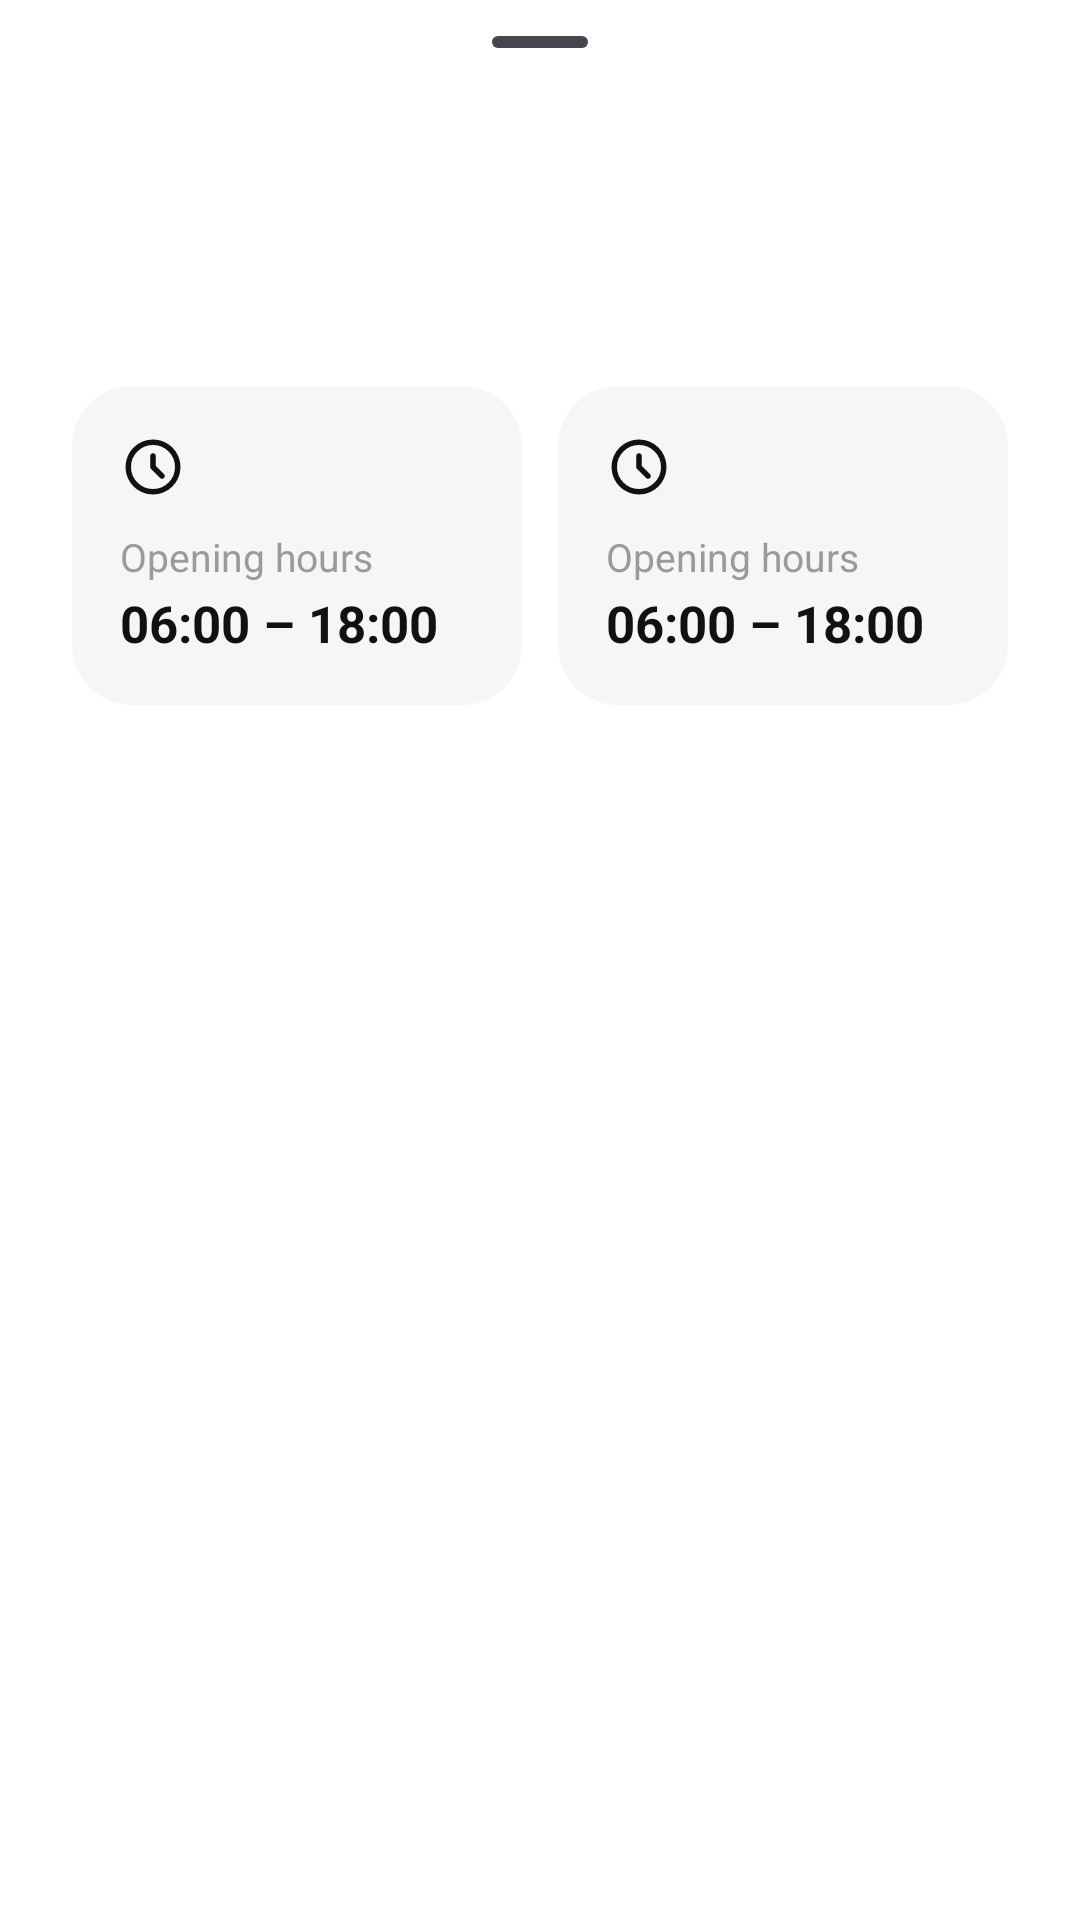

Layout XML and referenced resources for this Android screen:
<!-- AndroidManifest.xml: application theme Theme.SolarGrid -->
<!-- res/layout/sheet_booking_detail.xml -->
<?xml version="1.0" encoding="utf-8"?>
<androidx.core.widget.NestedScrollView xmlns:android="http://schemas.android.com/apk/res/android"
    xmlns:app="http://schemas.android.com/apk/res-auto"
    xmlns:tools="http://schemas.android.com/tools"
    android:layout_width="match_parent"
    android:layout_height="wrap_content">

    <LinearLayout
        android:layout_width="match_parent"
        android:layout_height="wrap_content"
        android:orientation="vertical"
        android:paddingStart="@dimen/space_lg"
        android:paddingEnd="@dimen/space_lg"
        android:paddingBottom="@dimen/space_lg">

        <com.google.android.material.bottomsheet.BottomSheetDragHandleView
            android:layout_width="match_parent"
            android:layout_height="wrap_content" />

        <LinearLayout
            android:layout_width="match_parent"
            android:layout_height="wrap_content"
            android:gravity="center_vertical"
            android:orientation="horizontal">

            <TextView
                android:id="@+id/tvDetailStation"
                android:layout_width="0dp"
                android:layout_height="wrap_content"
                android:layout_weight="1"
                android:ellipsize="end"
                android:maxLines="2"
                android:textColor="@color/text_primary"
                android:textSize="24sp"
                android:textStyle="bold"
                tools:text="Colombo Fort Solar Hub" />

            <TextView
                android:id="@+id/tvDetailStatus"
                android:layout_width="wrap_content"
                android:layout_height="wrap_content"
                android:layout_marginStart="@dimen/space_sm"
                android:background="@drawable/bg_status_pill"
                android:paddingStart="10dp"
                android:paddingTop="3dp"
                android:paddingEnd="10dp"
                android:paddingBottom="3dp"
                android:textSize="@dimen/text_small"
                android:textStyle="bold"
                tools:text="@string/booking_status_approved" />
        </LinearLayout>

        <TextView
            android:id="@+id/tvDetailTime"
            android:layout_width="wrap_content"
            android:layout_height="wrap_content"
            android:layout_marginTop="@dimen/space_xs"
            android:textColor="@color/text_secondary"
            android:textSize="15sp"
            tools:text="Tue, 29 Sep · 09:00 – 10:00" />

        <LinearLayout
            android:layout_width="match_parent"
            android:layout_height="wrap_content"
            android:layout_marginTop="@dimen/space_lg"
            android:baselineAligned="false"
            android:orientation="horizontal">

            <include
                android:id="@+id/infoEnergy"
                layout="@layout/item_station_info" />

            <Space
                android:layout_width="12dp"
                android:layout_height="0dp" />

            <include
                android:id="@+id/infoCost"
                layout="@layout/item_station_info" />
        </LinearLayout>

        
        <LinearLayout
            android:id="@+id/layoutQr"
            android:layout_width="match_parent"
            android:layout_height="wrap_content"
            android:layout_marginTop="@dimen/space_lg"
            android:background="@drawable/bg_info_tile"
            android:gravity="center_horizontal"
            android:orientation="vertical"
            android:padding="@dimen/space_md"
            android:visibility="gone"
            tools:visibility="visible">

            <ImageView
                android:id="@+id/ivQr"
                android:layout_width="220dp"
                android:layout_height="220dp"
                android:background="@color/white"
                android:contentDescription="@string/booking_qr_description"
                android:padding="@dimen/space_sm"
                android:scaleType="fitCenter" />

            <TextView
                android:layout_width="wrap_content"
                android:layout_height="wrap_content"
                android:layout_marginTop="12dp"
                android:gravity="center"
                android:text="@string/booking_qr_hint"
                android:textColor="@color/text_secondary"
                android:textSize="@dimen/text_small" />
        </LinearLayout>

        
        <TextView
            android:id="@+id/tvDetailNote"
            android:layout_width="match_parent"
            android:layout_height="wrap_content"
            android:layout_marginTop="@dimen/space_lg"
            android:textColor="@color/text_primary"
            android:textSize="15sp"
            android:visibility="gone"
            tools:text="@string/booking_note_pending"
            tools:visibility="visible" />

        
        <TextView
            android:id="@+id/tvDetailRule"
            android:layout_width="match_parent"
            android:layout_height="wrap_content"
            android:layout_marginTop="@dimen/space_md"
            android:textColor="@color/text_secondary"
            android:textSize="@dimen/text_small"
            android:visibility="gone"
            tools:text="You can change or cancel until Mon, 28 Sep · 21:00."
            tools:visibility="visible" />

        <LinearLayout
            android:id="@+id/layoutActions"
            android:layout_width="match_parent"
            android:layout_height="wrap_content"
            android:layout_marginTop="@dimen/space_md"
            android:orientation="horizontal"
            android:visibility="gone"
            tools:visibility="visible">

            <com.google.android.material.button.MaterialButton
                android:id="@+id/btnCancelBooking"
                style="@style/Widget.Material3.Button.OutlinedButton"
                android:layout_width="0dp"
                android:layout_height="@dimen/button_height"
                android:layout_weight="1"
                android:text="@string/booking_cancel"
                android:textColor="@color/error_red"
                android:textSize="16sp"
                app:cornerRadius="@dimen/pill_radius"
                app:strokeColor="@color/field_border" />

            <Space
                android:layout_width="12dp"
                android:layout_height="0dp" />

            <com.google.android.material.button.MaterialButton
                android:id="@+id/btnChangeTime"
                style="@style/Widget.SolarGrid.Button.Primary"
                android:layout_width="0dp"
                android:layout_weight="1"
                android:text="@string/booking_change_time" />
        </LinearLayout>
    </LinearLayout>
</androidx.core.widget.NestedScrollView>
<!-- res/layout/item_station_info.xml (included above) -->
<?xml version="1.0" encoding="utf-8"?>
<LinearLayout xmlns:android="http://schemas.android.com/apk/res/android"
    xmlns:tools="http://schemas.android.com/tools"
    android:layout_width="0dp"
    android:layout_height="wrap_content"
    android:layout_weight="1"
    android:background="@drawable/bg_info_tile"
    android:orientation="vertical"
    android:padding="@dimen/space_md">

    <ImageView
        android:id="@+id/ivInfoIcon"
        android:layout_width="22dp"
        android:layout_height="22dp"
        android:importantForAccessibility="no"
        tools:src="@drawable/ic_schedule" />

    <TextView
        android:id="@+id/tvInfoLabel"
        android:layout_width="wrap_content"
        android:layout_height="wrap_content"
        android:layout_marginTop="10dp"
        android:textColor="@color/text_hint"
        android:textSize="@dimen/text_small"
        tools:text="@string/station_info_hours" />

    <TextView
        android:id="@+id/tvInfoValue"
        android:layout_width="wrap_content"
        android:layout_height="wrap_content"
        android:layout_marginTop="2dp"
        android:textColor="@color/text_primary"
        android:textSize="@dimen/text_station_stat"
        android:textStyle="bold"
        tools:text="06:00 – 18:00" />
</LinearLayout>
<!-- resources referenced by this layout -->
<resources>
  <color name="error_red">#FFD32F2F</color>
  <color name="field_border">#FFD5D5D5</color>
  <color name="text_hint">#FF9A9A9A</color>
  <color name="text_primary">#FF111111</color>
  <color name="text_secondary">#FF333333</color>
  <color name="white">#FFFFFFFF</color>
  <dimen name="button_height">54dp</dimen>
  <dimen name="pill_radius">28dp</dimen>
  <dimen name="space_lg">24dp</dimen>
  <dimen name="space_md">16dp</dimen>
  <dimen name="space_sm">8dp</dimen>
  <dimen name="space_xs">4dp</dimen>
  <dimen name="text_small">13sp</dimen>
  <dimen name="text_station_stat">17sp</dimen>
  <!-- drawable bg_info_tile (drawable) -->
  <?xml version="1.0" encoding="utf-8"?>
  <shape xmlns:android="http://schemas.android.com/apk/res/android"
      android:shape="rectangle">
      <corners android:radius="20dp" />
      <solid android:color="@color/surface_soft" />
  </shape>
  <!-- drawable bg_status_pill (drawable) -->
  <?xml version="1.0" encoding="utf-8"?>
  <shape xmlns:android="http://schemas.android.com/apk/res/android"
      android:shape="rectangle">
      <corners android:radius="100dp" />
      <solid android:color="@color/white" />
  </shape>
  <string name="booking_cancel">Cancel booking</string>
  <string name="booking_change_time">Change time</string>
  <string name="booking_note_pending">Waiting for a Grid Operator to approve. Your QR code will appear here.</string>
  <string name="booking_qr_description">QR code for this booking</string>
  <string name="booking_qr_hint">Show this QR at the station. The operator scans it to start charging.</string>
  <string name="booking_status_approved">Approved</string>
  <string name="station_info_hours">Opening hours</string>
  <style name="Widget.SolarGrid.Button.Primary" parent="Widget.Material3.Button">
          <item name="android:layout_width">match_parent</item>
          <item name="android:layout_height">@dimen/button_height</item>
          <item name="backgroundTint">@color/selector_button_primary_bg</item>
          <item name="android:textColor">@color/selector_button_primary_text</item>
          <item name="android:textSize">16sp</item>
          <item name="android:textStyle">bold</item>
          <item name="cornerRadius">@dimen/pill_radius</item>
      </style>
  <style name="Theme.SolarGrid" parent="Base.Theme.SolarGrid" />
  <color name="surface_soft">#FFF6F6F4</color>
  <style name="Base.Theme.SolarGrid" parent="Theme.Material3.Light.NoActionBar">
          <item name="colorPrimary">@color/accent_gold</item>
          <item name="colorOnPrimary">@color/text_primary</item>
          <item name="colorSecondary">@color/primary_blue</item>
          <item name="colorOnSecondary">@color/white</item>
          <item name="colorError">@color/error_red</item>
          <item name="android:colorBackground">@color/white</item>
          <item name="android:statusBarColor" tools:targetApi="l">@android:color/transparent</item>
          <item name="android:windowLightStatusBar" tools:targetApi="m">true</item>
          <item name="bottomSheetDialogTheme">@style/ThemeOverlay.SolarGrid.BottomSheetDialog</item>
      </style>
  <color name="accent_gold">#FFFFCC00</color>
  <color name="primary_blue">#FF4D7CFF</color>
  <style name="ThemeOverlay.SolarGrid.BottomSheetDialog" parent="ThemeOverlay.Material3.BottomSheetDialog">
          <item name="bottomSheetStyle">@style/Widget.SolarGrid.BottomSheet</item>
      </style>
  <style name="Widget.SolarGrid.BottomSheet" parent="Widget.Material3.BottomSheet.Modal">
          <item name="backgroundTint">@color/white</item>
      </style>
</resources>
